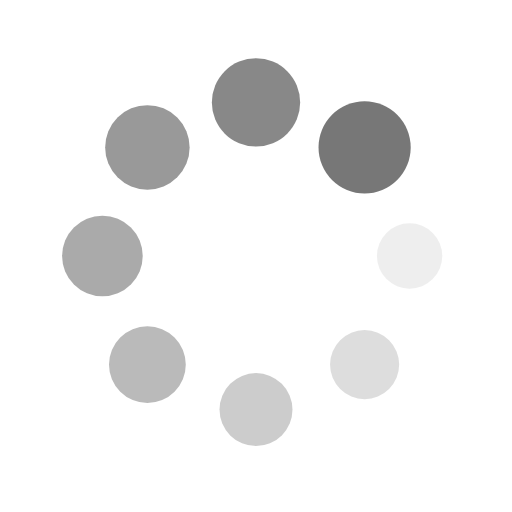
t = 0.00 s
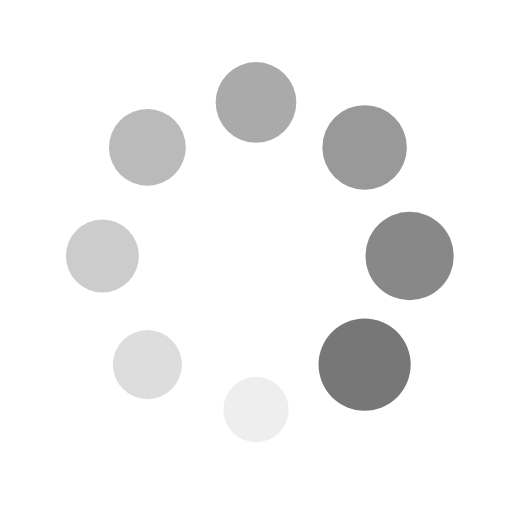
t = 0.25 s
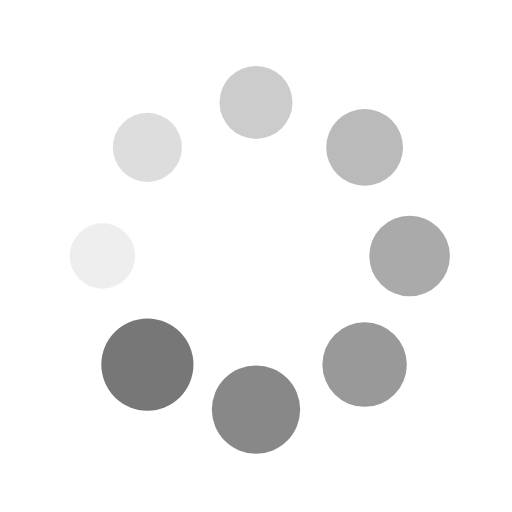
t = 0.50 s
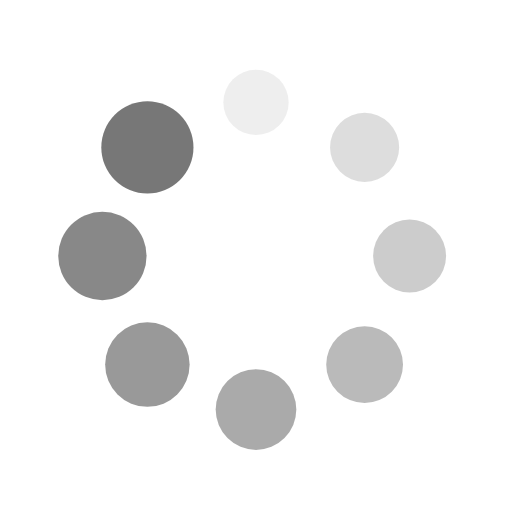
t = 0.75 s

The animated SVG that drew these frames (rendered in a browser with its animation timeline set to each time). Animation: 16 SMIL elements (animate=8,animateTransform=8); one cycle of 1.00 s, repeats indefinitely.

<svg xmlns="http://www.w3.org/2000/svg" viewBox="0 0 100 100" preserveAspectRatio="xMidYMid" width="200" height="200" style="shape-rendering: auto; display: block; background: none" xmlns:xlink="http://www.w3.org/1999/xlink"><g><g transform="translate(80,50)">
<g transform="rotate(0)">
<circle fill-opacity="1" fill="#777777" r="6" cy="0" cx="0">
  <animateTransform repeatCount="indefinite" dur="1s" keyTimes="0;1" values="1.5 1.5;1 1" begin="-0.875s" type="scale" attributeName="transform"></animateTransform>
  <animate begin="-0.875s" values="1;0" repeatCount="indefinite" dur="1s" keyTimes="0;1" attributeName="fill-opacity"></animate>
</circle>
</g>
</g><g transform="translate(71.21320343559643,71.21320343559643)">
<g transform="rotate(45)">
<circle fill-opacity="0.875" fill="#777777" r="6" cy="0" cx="0">
  <animateTransform repeatCount="indefinite" dur="1s" keyTimes="0;1" values="1.5 1.5;1 1" begin="-0.75s" type="scale" attributeName="transform"></animateTransform>
  <animate begin="-0.75s" values="1;0" repeatCount="indefinite" dur="1s" keyTimes="0;1" attributeName="fill-opacity"></animate>
</circle>
</g>
</g><g transform="translate(50,80)">
<g transform="rotate(90)">
<circle fill-opacity="0.75" fill="#777777" r="6" cy="0" cx="0">
  <animateTransform repeatCount="indefinite" dur="1s" keyTimes="0;1" values="1.5 1.5;1 1" begin="-0.625s" type="scale" attributeName="transform"></animateTransform>
  <animate begin="-0.625s" values="1;0" repeatCount="indefinite" dur="1s" keyTimes="0;1" attributeName="fill-opacity"></animate>
</circle>
</g>
</g><g transform="translate(28.786796564403577,71.21320343559643)">
<g transform="rotate(135)">
<circle fill-opacity="0.625" fill="#777777" r="6" cy="0" cx="0">
  <animateTransform repeatCount="indefinite" dur="1s" keyTimes="0;1" values="1.5 1.5;1 1" begin="-0.5s" type="scale" attributeName="transform"></animateTransform>
  <animate begin="-0.5s" values="1;0" repeatCount="indefinite" dur="1s" keyTimes="0;1" attributeName="fill-opacity"></animate>
</circle>
</g>
</g><g transform="translate(20,50.00000000000001)">
<g transform="rotate(180)">
<circle fill-opacity="0.5" fill="#777777" r="6" cy="0" cx="0">
  <animateTransform repeatCount="indefinite" dur="1s" keyTimes="0;1" values="1.5 1.5;1 1" begin="-0.375s" type="scale" attributeName="transform"></animateTransform>
  <animate begin="-0.375s" values="1;0" repeatCount="indefinite" dur="1s" keyTimes="0;1" attributeName="fill-opacity"></animate>
</circle>
</g>
</g><g transform="translate(28.78679656440357,28.786796564403577)">
<g transform="rotate(225)">
<circle fill-opacity="0.375" fill="#777777" r="6" cy="0" cx="0">
  <animateTransform repeatCount="indefinite" dur="1s" keyTimes="0;1" values="1.5 1.5;1 1" begin="-0.25s" type="scale" attributeName="transform"></animateTransform>
  <animate begin="-0.25s" values="1;0" repeatCount="indefinite" dur="1s" keyTimes="0;1" attributeName="fill-opacity"></animate>
</circle>
</g>
</g><g transform="translate(49.99999999999999,20)">
<g transform="rotate(270)">
<circle fill-opacity="0.25" fill="#777777" r="6" cy="0" cx="0">
  <animateTransform repeatCount="indefinite" dur="1s" keyTimes="0;1" values="1.5 1.5;1 1" begin="-0.125s" type="scale" attributeName="transform"></animateTransform>
  <animate begin="-0.125s" values="1;0" repeatCount="indefinite" dur="1s" keyTimes="0;1" attributeName="fill-opacity"></animate>
</circle>
</g>
</g><g transform="translate(71.21320343559643,28.78679656440357)">
<g transform="rotate(315)">
<circle fill-opacity="0.125" fill="#777777" r="6" cy="0" cx="0">
  <animateTransform repeatCount="indefinite" dur="1s" keyTimes="0;1" values="1.5 1.5;1 1" begin="0s" type="scale" attributeName="transform"></animateTransform>
  <animate begin="0s" values="1;0" repeatCount="indefinite" dur="1s" keyTimes="0;1" attributeName="fill-opacity"></animate>
</circle>
</g>
</g><g></g></g><!-- [ldio] generated by https://loading.io --></svg>
